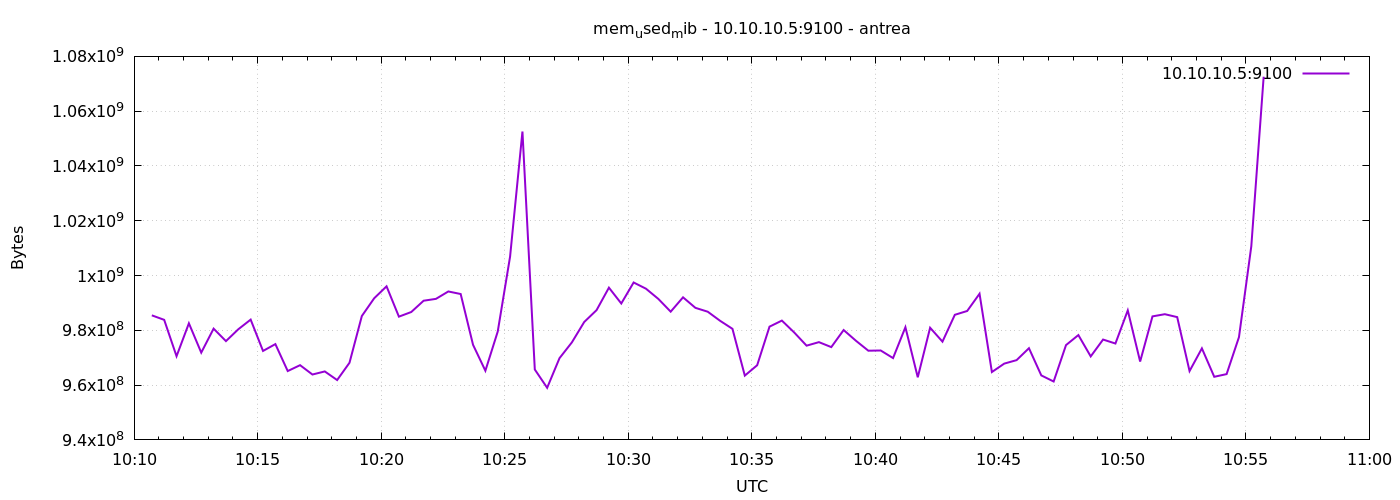

Data behind this chart, as committed beside it:
1777111843	985468928
1777111873	983826432
1777111903	970547200
1777111933	982556672
1777111963	971857920
1777111993	980615168
1777112023	976060416
1777112053	980385792
1777112083	983908352
1777112113	972472320
1777112143	974966784
1777112173	965132288
1777112203	967278592
1777112233	963866624
1777112263	964993024
1777112293	961847296
1777112323	968155136
1777112353	985223168
1777112383	991707136
1777112413	996057088
1777112443	984993792
1777112473	986685440
1777112503	990806016
1777112533	991485952
1777112563	994185216
1777112593	993251328
1777112623	974721024
1777112653	965246976
1777112683	979554304
1777112713	1006927872
1777112743	1052569600
1777112773	965697536
1777112803	959021056
1777112833	969838592
1777112863	975589376
1777112893	983040000
1777112923	987369472
1777112953	995573760
1777112983	989794304
1777113013	997462016
1777113043	995192832
1777113073	991465472
1777113103	986808320
1777113133	992043008
1777113163	988209152
1777113193	986791936
1777113223	983474176
1777113253	980545536
1777113283	963469312
1777113313	967254016
1777113343	981340160
1777113373	983552000
1777113403	979206144
1777113433	974401536
1777113463	975687680
1777113493	973873152
1777113523	980107264
1777113553	976171008
1777113583	972558336
1777113613	972640256
1777113643	969867264
... 30 more rows
